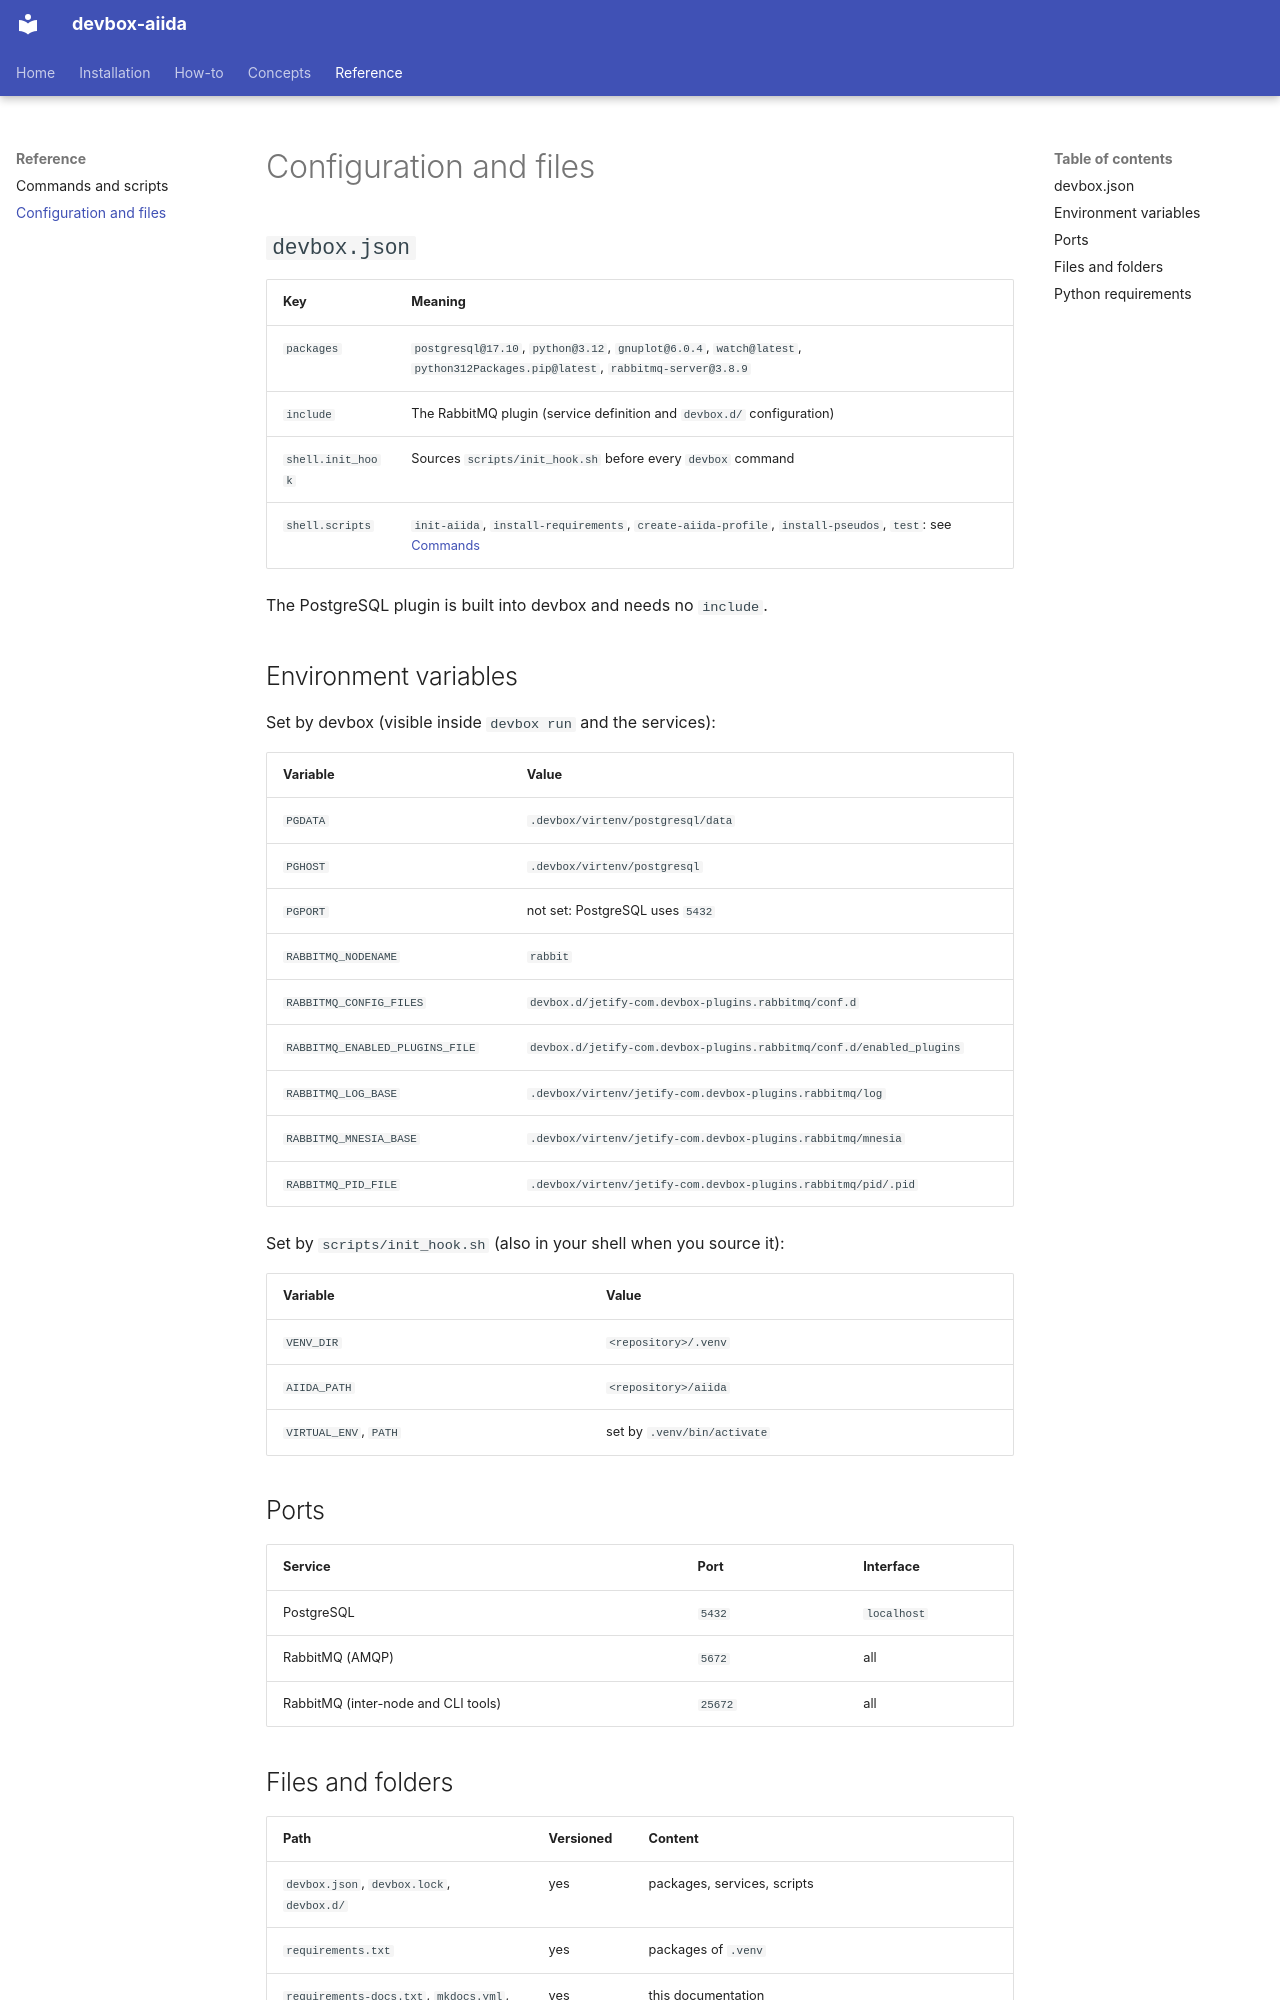

repository: mikibonacci/devbox-aiida · page: reference/configuration/index.html · generator: mkdocs

# Configuration and files

## `devbox.json`

| Key | Meaning |
| --- | --- |
| `packages` | `postgresql@17.10`, `python@3.12`, `gnuplot@6.0.4`, `watch@latest`, `python312Packages.pip@latest`, `rabbitmq-server@3.8.9` |
| `include` | The RabbitMQ plugin (service definition and `devbox.d/` configuration) |
| `shell.init_hook` | Sources `scripts/init_hook.sh` before every `devbox` command |
| `shell.scripts` | `init-aiida`, `install-requirements`, `create-aiida-profile`, `install-pseudos`, `test`: see [Commands](commands.md) |

The PostgreSQL plugin is built into devbox and needs no `include`.

## Environment variables

Set by devbox (visible inside `devbox run` and the services):

| Variable | Value |
| --- | --- |
| `PGDATA` | `.devbox/virtenv/postgresql/data` |
| `PGHOST` | `.devbox/virtenv/postgresql` |
| `PGPORT` | not set: PostgreSQL uses `5432` |
| `RABBITMQ_NODENAME` | `rabbit` |
| `RABBITMQ_CONFIG_FILES` | `devbox.d/jetify-com.devbox-plugins.rabbitmq/conf.d` |
| `RABBITMQ_ENABLED_PLUGINS_FILE` | `devbox.d/jetify-com.devbox-plugins.rabbitmq/conf.d/enabled_plugins` |
| `RABBITMQ_LOG_BASE` | `.devbox/virtenv/jetify-com.devbox-plugins.rabbitmq/log` |
| `RABBITMQ_MNESIA_BASE` | `.devbox/virtenv/jetify-com.devbox-plugins.rabbitmq/mnesia` |
| `RABBITMQ_PID_FILE` | `.devbox/virtenv/jetify-com.devbox-plugins.rabbitmq/pid/.pid` |

Set by `scripts/init_hook.sh` (also in your shell when you source it):

| Variable | Value |
| --- | --- |
| `VENV_DIR` | `<repository>/.venv` |
| `AIIDA_PATH` | `<repository>/aiida` |
| `VIRTUAL_ENV`, `PATH` | set by `.venv/bin/activate` |

## Ports

| Service | Port | Interface |
| --- | --- | --- |
| PostgreSQL | `5432` | `localhost` |
| RabbitMQ (AMQP) | `5672` | all |
| RabbitMQ (inter-node and CLI tools) | `25672` | all |
